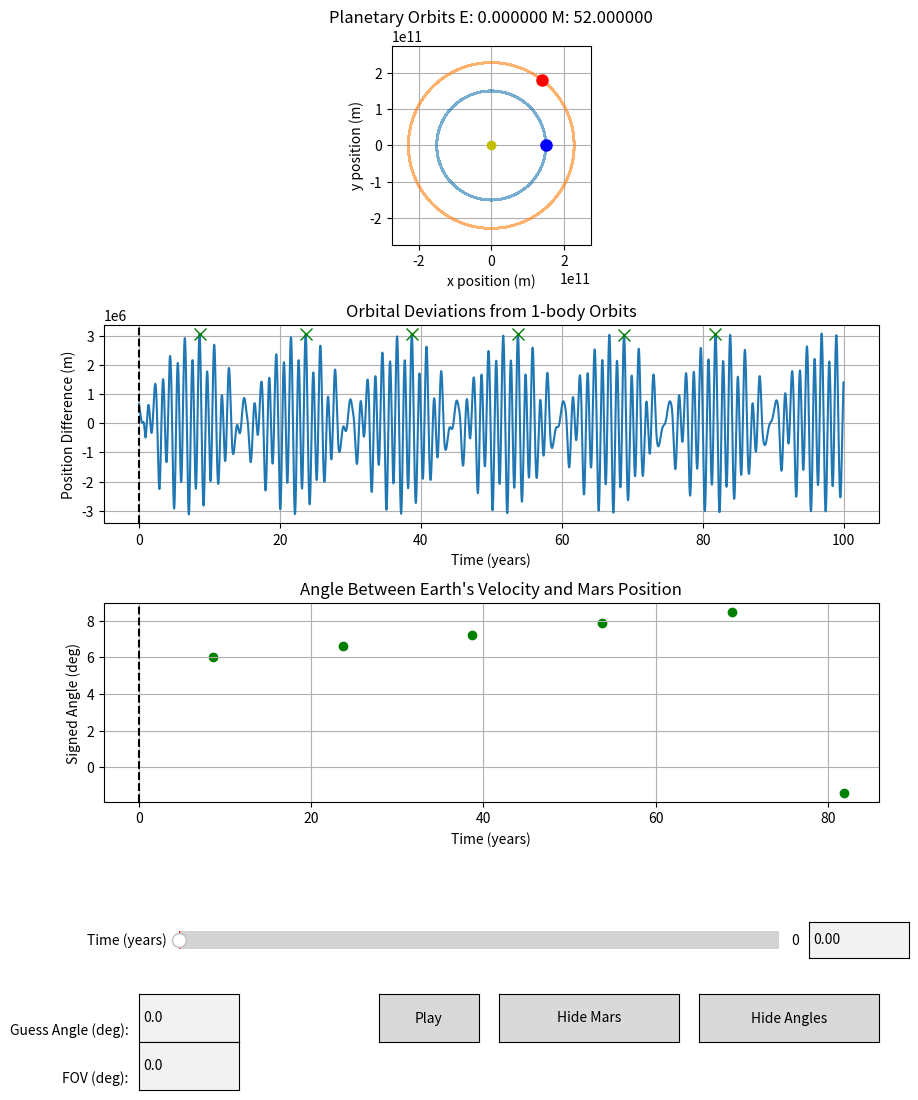

The script that saved this image:
import numpy as np 
import matplotlib.pyplot as plt
from matplotlib.widgets import Button
from matplotlib.widgets import Slider, TextBox
from scipy.ndimage import gaussian_filter1d
from scipy.fft import rfft, rfftfreq
from scipy.stats import pearsonr
from scipy.signal import correlate
from scipy.signal import find_peaks

# Constants
G = 6.67430e-11 # gravitiaional constant in m^3 kg^-1 s^-2

# Sympletic integrator coefficents (Yoshida 4th order)
# note: the coefficients control the integration steps to preserve physical properties
w0 = -np.power(2, 1/3) / (2 - np.power(2,1/3))
w1 = 1 / (2 - np.power(2, 1/3))
c = [w1 / 2, (w0 + w1) / 2, (w0 + w1) / 2, w1 / 2] # position update weights 
d = [w1, w0, w1] # velocity update weights 

# Function to compute accelerations on two orbiting bodies affected by central mass and each other
def compute_acceleration_two_orbiting_bodies(x1,y1,x2,y2,M,m1,m2):
    
    r1 = np.sqrt(x1**2 + y1**2) # distance between m1 and M
    r2 = np.sqrt(x2**2 + y2**2) # distance between m2 and M
    d= np.sqrt((x2 - x1)**2 + (y2 - y1)**2) # distance between m1 and m2

    # Compute acceleration on mass 1 (e.g., Earth):
    # First term: attraction to central mass (Sun)
    # Second term: gravitational pull from mass 2 (e.g., Mars)
    ax1 = -G * M * x1 / r1**3 + (G * m2 * (x2 - x1) / d**3) # acceleration in x direction on mass 1
    ay1 = -G * M * y1 / r1**3 + (G * m2 * (y2 - y1) / d**3) # acceleration in y direction on mass 1
   
    # Compute acceleration on mass 1 (e.g., Mars):
    ax2 = -G * M * x2 / r2**3 + (G * m1 * (x1 - x2) / d**3) # acceleration in x direction on mass 2
    ay2 = -G * M * y2 / r2**3 + (G * m1 * (y1 - y2) / d**3) # acceleration in y direction on mass 2

    return ax1, ay1, ax2, ay2

# Function to compute acceleration on a single orbiting body affected only by the central mass
def compute_acceleration_one_orbiting_body(x1,y1,M,m):
    
    r = np.sqrt(x1**2 + y1**2) # distance between m1 and M
  
    ax = -G * M * x1 / r**3 # acceleration in x direction on mass 1
    ay = -G * M * y1 / r**3  # acceleration in y direction on mass 1
   
    return ax, ay

# Symplectic integrator for two orbiting bodies under mutual and central gravitational forces
def symplectic_integrate_two_body(IVP, dt, steps, M, m1, m2, delay_step):

    # Unpack initial conditions: positions and velocities of both bodies
    x1, y1, vx1, vy1, x2, y2, vx2, vy2 = IVP # initial value conditions 
   
    solution = np.zeros((steps,8)) # initialze array of solutions, this should be the size of the intial conditons by the number of time steps 
    solution[0] = IVP # the first time step soltuion is set to the initial values
    accelerations = np.zeros((steps,4))
    accelerations[0] = [0,0,0,0]

    for i in range (1,steps):
        # First partial position update with coefficient c[0]
        x1 += c[0] * dt * vx1
        y1 += c[0] * dt * vy1
        x2 += c[0] * dt * vx2
        y2 += c[0] * dt * vy2

        # Loop through the three substeps of the 4th order symplectic integration
        for j in range(3): #  there are 3 substeps for 4th order integration

            if i >= delay_step:
                # Compute accelerations on both bodies due to gravitational forces
                ax1, ay1, ax2, ay2 = compute_acceleration_two_orbiting_bodies(x1, y1, x2, y2, M, m1, m2)

            else: 
                ax1, ay1 = compute_acceleration_one_orbiting_body(x1, y1, M , m1)
                ax2, ay2 = compute_acceleration_one_orbiting_body(x2, y2, M, m2)

            # Update velocities using the computed accelerations weighted by d[j]
            vx1 += d[j] * dt * ax1
            vy1 += d[j] * dt * ay1
            vx2 += d[j] * dt * ax2
            vy2 += d[j] * dt * ay2

            # Update positions again with updated velocities weighted by c[j+1]
            x1 += c[j + 1] * dt * vx1
            y1 += c[j + 1] * dt * vy1
            x2 += c[j + 1] * dt * vx2
            y2 += c[j + 1] * dt * vy2

       # Save the positions and velocities at this timestep
        solution[i] = [x1, y1, vx1, vy1, x2, y2, vx2, vy2]
        accelerations[i] = [ax1,ay1,ax2,ay2]

    return solution, accelerations

# Symplectic integrator for a single orbiting body around a central mass
def symplectic_integrate_one_body(IVP, dt, steps, M, m):

    # Unpack initial position and velocity
    x, y, vx, vy = IVP # initial value conditions 

    solution = np.zeros((steps,4)) # initialze array of solutions, this should be the size of the intial conditons by the number of time steps 
    solution[0] = IVP # the first time step soltuion is set to the initial values

    for i in range (1,steps):

        # initial position update with c[0], first partial position update
        x += c[0] * dt * vx
        y += c[0] * dt * vy 

        # Perform the three substeps of the integrator
        for j in range(3): #  there are 3 substeps for 4th order integration

             # Calculate acceleration due to central mass gravity           
            ax, ay = compute_acceleration_one_orbiting_body(x, y,  M, m)

            # Update velocities
            vx += d[j] * dt * ax
            vy += d[j] * dt * ay
            
            # Update positions
            x += c[j + 1] * dt * vx
            y += c[j + 1] * dt * vy
           
        # stoe the solution at the current time step
        solution[i] = [x, y, vx, vy]

    return solution

angle_guess_lines = []

def draw_user_angle(theta_deg_input):
   
    global angle_guess_lines
    
    for line in angle_guess_lines:
        line.remove()
    angle_guess_lines.clear()

    idx = min(int(time_slider.val / (t[1] - t[0])), len(x1s) - 1)
    
    ex, ey = x1s[idx], y1s[idx]
    vx, vy = vx1s[idx], vy1s[idx]
    vel_norm = np.hypot(vx, vy)
    vx_unit, vy_unit = vx / vel_norm, vy / vel_norm

    for offset in [-0.5 * fov, 0, 0.5 * fov]:
        theta_rad = np.radians(theta_deg_input + offset)
        cos_theta, sin_theta = np.cos(theta_rad), np.sin(theta_rad)
        dx = cos_theta * vx_unit - sin_theta * vy_unit
        dy = sin_theta * vx_unit + cos_theta * vy_unit
        length = 3e11
        x_end = ex + dx * length
        y_end = ey + dy * length
        line, = ax_orbit.plot([ex, x_end], [ey, y_end], 'm--', linewidth=1)
        angle_guess_lines.append(line)

    fig.canvas.draw_idle()

# -------------------- Example Usage ----------------------------

# Masses in kilograms 
M = 1.989e30 # mass of the central body, this position is assumed to be (0,0) (Sun)
m1 = 5.972e24 # mass of secondary body 1 (Earth) 5.972e24
m2 = 6.39e23  # mass of secondary body 2 (Mars) 6.39e23 

# Initial positions (meters) and velocities (meters per second)

angleE = 0 * (np.pi/180)
rad1 = 1.5e11

x1 = rad1 * np.cos(angleE)  # Earth initial x-position (~1 AU)
y1 = rad1 * np.sin(angleE)
r1 = np.sqrt(x1**2 + y1 **2)

velE =  np.sqrt(abs(G * M/ rad1))
vx1 = velE * -np.sin(angleE) # velocity is purley tangential
vy1 = velE * np.cos(angleE) # velocity is set to ensure intially ciruclar motion

angleM = 52 * (np.pi/180)
rad2 = 2.28e11

x2 = rad2*np.cos(angleM)
y2 = rad2*np.sin(angleM)
r2 = np.sqrt(x2**2 + y2 **2)

velM = np.sqrt(abs(G * M/rad2))
vx2 =velM * -np.sin(angleM) # velocity is purley tangential
vy2 = velM * np.cos(angleM) # velocity is set to ensure intially ciruclar motion

# Orbital Period 
T_earth_theoretical = np.sqrt((4*np.pi**2 * r1 **3) / (G * M)) /  3.154e+7
T_mars_theoretical = np.sqrt((4*np.pi**2 * r2 **3) / (G * M)) /  3.154e+7

# Combine initial conditions into arrays for integrators
IVP_2body= [x1, y1, vx1, vy1, x2, y2, vx2, vy2 ] # set Two- body intial conditions
IVP_Earth= [x1, y1, vx1, vy1] # set One-body Earth intial conditions
IVP_Mars = [x2, y2, vx2, vy2 ] # set One-body Mars intial conditions

# Time
dt = (60 ** 2)*24  # time step value (duration of each time step in seconds), initall set to 1 day
total_time = 100 # in years 
total_time_seconds = total_time * 31556952
steps = int(total_time_seconds / dt)
orbital_period_earth = 2* np.pi* np.sqrt((rad1**3)/(G * M))
delay_time = 0.25 * orbital_period_earth
delay_step = int(delay_time/dt)

# Run the simulations
sol_2body, acc_2body = symplectic_integrate_two_body(IVP_2body, dt, steps, M, m1, m2, delay_step)
sol_Earth = symplectic_integrate_one_body(IVP_Earth, dt, steps, M, m1)
sol_Mars = symplectic_integrate_one_body(IVP_Mars, dt, steps, M, m2)

# Plot Orbits (includes graviaitional relationship between the two secondary bodies)

# Extract Positions for plotting
x1s, y1s, vx1s, vy1s = sol_2body[:, 0], sol_2body[:, 1], sol_2body[:, 2], sol_2body[:, 3] # two body Earth 
x2s, y2s, vx2s, vy2s = sol_2body[:, 4], sol_2body[:, 5], sol_2body[:, 6], sol_2body[:, 7] # two body Mars
ax1, ay1, ax2, ay2 = acc_2body[:,0],acc_2body[:,1],acc_2body[:,2],acc_2body[:,3]

xE, yE, vxE, vyE = sol_Earth[:,0], sol_Earth[:,1], sol_Earth[:,2], sol_Earth[:,3] # one body Earth
xM, yM, vxM, vyM = sol_Mars[:,0], sol_Mars[:,1], sol_Mars[:,2], sol_Mars[:,3]  # one body Mars

# Plot Orbital Divergence
diff_Earth = np.hypot(x1s - xE, y1s - yE)
diff_Mars =  np.hypot(x2s - xM, y2s - yM)

t = np.arange(steps) * dt / (60*60*24*365.25)   # years for the x-axis

# Line up the data
slopeE, interceptE = np.polyfit(t,diff_Earth,1)
best_fit_lineE = slopeE * t + interceptE

slopeM, interceptM= np.polyfit(t,diff_Mars,1)
best_fit_lineM = slopeM * t + interceptM

adjustedE = diff_Earth - best_fit_lineE
adjustedM = diff_Mars - best_fit_lineM

vxE, vyE = vx1s, vy1s

dx = x2s - x1s 
dy = y2s - y1s

# Dot and cross products
dot = (vxE * dx) + (vyE * dy)
cross =(vxE * dy) - (vyE * dx)  # scalar 2D cross product

# Angle in radians (signed)
theta_rad = np.arctan2(cross, dot)

# Convert to degrees
theta_deg = np.degrees(theta_rad)

angle_ahead = np.rad2deg(np.arctan2(y2s,x2s) - np.arctan2(y1s,x1s))


# Cycle Time 
yf = rfft(adjustedE)
xf = rfftfreq(len(t),d =(t[1]-t[0]))
peaks_fft, _ = find_peaks(np.abs(yf))
cuttoff = 1
peak_freq_fft = xf[peaks_fft]
peak_freq_fft_low = []
peaks_fft_low = []

for j in range(len(peak_freq_fft)):
    if peak_freq_fft[j]< cuttoff:
        peak_freq_fft_low.append(peak_freq_fft[j])
        peaks_fft_low.append(peaks_fft[j])

for i in range (len(peak_freq_fft_low)):
    print(f"Freqeuncy = {peak_freq_fft_low[i]:.4f} Hz,  Amplitude = {np.abs(yf[peaks_fft_low[i]]):.4f}, Period = {1/peak_freq_fft_low[i]:.4f} years")


# --- Find valleys (local minima) ---
maxDeviationE = max(adjustedE)
minDeviationE = min(adjustedE)
maxDeviationM = max(adjustedM)

peaks, _ = find_peaks(adjustedE)
valleys, _ = find_peaks(-adjustedE)

sig_peaks1 = []

# We start from 1 and end at len(peaks) - 1 to avoid out-of-bounds
for i in range(1, len(peaks) - 1):
        prev_peak = peaks[i - 1]
        curr_peak = peaks[i]
        next_peak = peaks[i + 1]
        
        if adjustedE[curr_peak] > adjustedE[prev_peak] and adjustedE[curr_peak] > adjustedE[next_peak]:
         sig_peaks1.append(curr_peak)

sig_peaks2 = []

for j in range(1,len(sig_peaks1) - 1) :
    prev_peak = sig_peaks1[j -1]
    curr_peak = sig_peaks1[j]
    next_peak = sig_peaks1[j+1]

    if adjustedE[curr_peak] > adjustedE[prev_peak] and adjustedE[curr_peak] > adjustedE[next_peak]:
        sig_peaks2.append(curr_peak)

sig_peaks3 = []

for k in range(1,len(sig_peaks2) - 1) :
    prev_peak = sig_peaks2[k -1]
    curr_peak = sig_peaks2[k]
    next_peak = sig_peaks2[k+1]

    if adjustedE[curr_peak] > adjustedE[prev_peak] and adjustedE[curr_peak] > adjustedE[next_peak]:
        sig_peaks3.append(curr_peak)

sig_peaks = sig_peaks2

# INTERACTIVE PLOT
# ==== Create figure and 3 vertically stacked plots ====
fig, (ax_orbit, ax_deviation, ax_angle) = plt.subplots(3, 1, figsize=(10, 12), sharex=False)
plt.subplots_adjust(bottom=0.25, hspace=0.4)

# === Top: Orbit Plot ===
ax_orbit.plot(x1s, y1s, label='Earth (2-body)', alpha=0.6)
mars_orbit_line, = ax_orbit.plot(x2s, y2s, label='Mars (2-body)', alpha=0.6)
ax_orbit.plot(0, 0, 'yo', label='Sun')
earth_marker, = ax_orbit.plot([], [], 'bo', markersize=8, label='Earth')
mars_marker, = ax_orbit.plot([], [], 'ro', markersize=8, label='Mars')
angle_guess_line, = ax_orbit.plot([], [], 'm--', label='User Angle Line')
ax_orbit.set_aspect('equal')
max_range = max(np.max(np.abs(x1s)), np.max(np.abs(x2s)))
ax_orbit.set_xlim(-1.2 * max_range, 1.2 * max_range)
ax_orbit.set_ylim(-1.2 * max_range, 1.2 * max_range)
ax_orbit.set_xlabel("x position (m)")
ax_orbit.set_ylabel("y position (m)")
ax_orbit.set_title(f"Planetary Orbits E: {angleE * 180/np.pi :2f} M: {angleM * 180/np.pi :2f}")
ax_orbit.grid(True)
#ax_orbit.legend()

# === Middle: Orbital Deviation ===
dev_earth_line, = ax_deviation.plot(t, adjustedE, label='Earth deviation (adjusted)')
#dev_mars_line, = ax_deviation.plot(t, adjustedM, label='Mars deviation (adjusted)')
time_marker_dev = ax_deviation.axvline(0, color='k', linestyle='--', label='Current time')
ax_deviation.set_xlabel("Time (years)")
ax_deviation.set_ylabel("Position Difference (m)")
ax_deviation.set_title("Orbital Deviations from 1-body Orbits")


#ax_deviation.legend()

# --- Get times and angles at peaks and valleys ---
peak_times = t[sig_peaks]
##valley_times = t[sig_valleys]
peak_angles = theta_deg[sig_peaks]
#valley_angles = theta_deg[sig_valleys]

ax_deviation.plot(peak_times, adjustedE[sig_peaks], 'gx', label='Peaks', markersize=8, zorder=5)  # Green 'x' for peaks
#ax_deviation.plot(valley_times, adjustedE[sig_valleys], 'rx', label='Valleys', markersize=8, zorder=5)  # Red 'x' for valleys
ax_deviation.grid(True)

angle_scatter = ax_angle.scatter(peak_times, peak_angles, color='g', label='Angle @ Peaks')
#valley_scatter = ax_angle.scatter(valley_times, valley_angles, color='m', label='Angle @ Valleys')
time_marker_angle = ax_angle.axvline(0, color='k', linestyle='--')
ax_angle.set_xlabel("Time (years)")
ax_angle.set_ylabel("Signed Angle (deg)")
ax_angle.set_title("Angle Between Earth's Velocity and Mars Position")
ax_angle.grid(True)
#ax_angle.legend()

# === Slider and TextBox ===
slider_ax = plt.axes([0.2, 0.12, 0.6, 0.03])
time_slider = Slider(slider_ax, 'Time (years)', 0, t[-1], valinit=0, valstep=0.01)

text_ax = plt.axes([0.83, 0.12, 0.1, 0.03])
time_text = TextBox(text_ax, '', initial="0.00")

fig.text(0.15, 0.06, 'Guess Angle (deg):', fontsize=10, ha='right', va='center')
angle_input_ax = plt.axes([0.16, 0.05, 0.1, 0.04])
angle_textbox = TextBox(angle_input_ax, '', initial="0.0")

fig.text(0.15, 0.02, 'FOV (deg):', fontsize=10, ha='right', va='center')
fov_input_ax = plt.axes([0.16, 0.01, 0.1, 0.04])
fov_textbox = TextBox(fov_input_ax, '', initial="0.0")

# === Update Function ===
def update(val):
    idx = min(int(val / (t[1] - t[0])), len(x1s) - 1)

    # Update orbit markers
    earth_marker.set_data([x1s[idx]], [y1s[idx]])
    mars_marker.set_data([x2s[idx]], [y2s[idx]])

    # Update time markers on deviation and angle plots
    time_marker_dev.set_xdata([val])
    time_marker_angle.set_xdata([val])

    # Update text box
    time_text.set_val(f"{val:.2f}")

    fig.canvas.draw_idle()

# === TextBox Submit ===
def submit_text(text):
    try:
        val = float(text)
        val = max(0, min(val, t[-1]))
        time_slider.set_val(val)  # Triggers update
    except ValueError:
        pass


######## ADDING PLAY BUTTON TO SLIDER #########
play_ax = plt.axes([0.4, 0.05, 0.1, 0.04])
play_button = Button(play_ax, 'Play', hovercolor='0.975')

# Play button for animation
playing = [False]  # Use mutable object so we can modify it inside nested function

def play(event):
    playing[0] = not playing[0]
    if playing[0]:
        play_button.label.set_text('Pause')
        timer.start()
    else:
        play_button.label.set_text('Play')
        timer.stop()

play_button.on_clicked(play)

timer_interval = 50  # ~20 FPS

def advance_slider():
    current_val = time_slider.val
    new_val = current_val + 0.05  # years
    if new_val >= t[-1]:
        timer.stop()
        playing[0] = False
        play_button.label.set_text('Play')
    else:
        time_slider.set_val(new_val)

def toggle_angle(event):
    angle_visible[0] = not angle_visible[0]
    angle_scatter.set_visible(angle_visible[0])
    angle_toggle_button.label.set_text('Show Angles' if not angle_visible[0] else 'Hide Angles')
    fig.canvas.draw_idle()



# Create timer 
timer = fig.canvas.new_timer(interval=timer_interval)
timer.add_callback(advance_slider)

# Register callbacks
time_slider.on_changed(update)
time_text.on_submit(submit_text)

toggle_ax = plt.axes([0.52, 0.05, 0.18, 0.04])
toggle_button = Button(toggle_ax, 'Hide Mars', hovercolor='0.975')
mars_visible = [True]  # Mutable flag

angle_toggle_ax = plt.axes([0.72, 0.05, 0.18, 0.04])
angle_toggle_button = Button(angle_toggle_ax, 'Hide Angles', hovercolor='0.975')
angle_visible = [True]

def toggle_mars(event):
    mars_visible[0] = not mars_visible[0]
    mars_marker.set_visible(mars_visible[0])
    mars_orbit_line.set_visible(mars_visible[0])
    toggle_button.label.set_text('Show Mars' if not mars_visible[0] else 'Hide Mars')
    fig.canvas.draw_idle()

fov = 5.0
last_angle = 0.0 

def submit_angle(text):
    global last_angle, fov
    try:
        theta_deg_input = float(text)
        last_angle = theta_deg_input
        # Use the current fov value to draw
        draw_user_angle(theta_deg_input)
    except ValueError:
        pass

def submit_fov(text):
    global fov, last_angle
    try:
        fov_input = float(text)
        if fov_input >= 0:
            fov = fov_input
            # Redraw with current angle and updated fov
            draw_user_angle(last_angle)
    except ValueError:
        pass


toggle_button.on_clicked(toggle_mars)
angle_toggle_button.on_clicked(toggle_angle)
angle_textbox.on_submit(submit_angle)
fov_textbox.on_submit(submit_fov)


# Initialize plot
update(0)
plt.show()